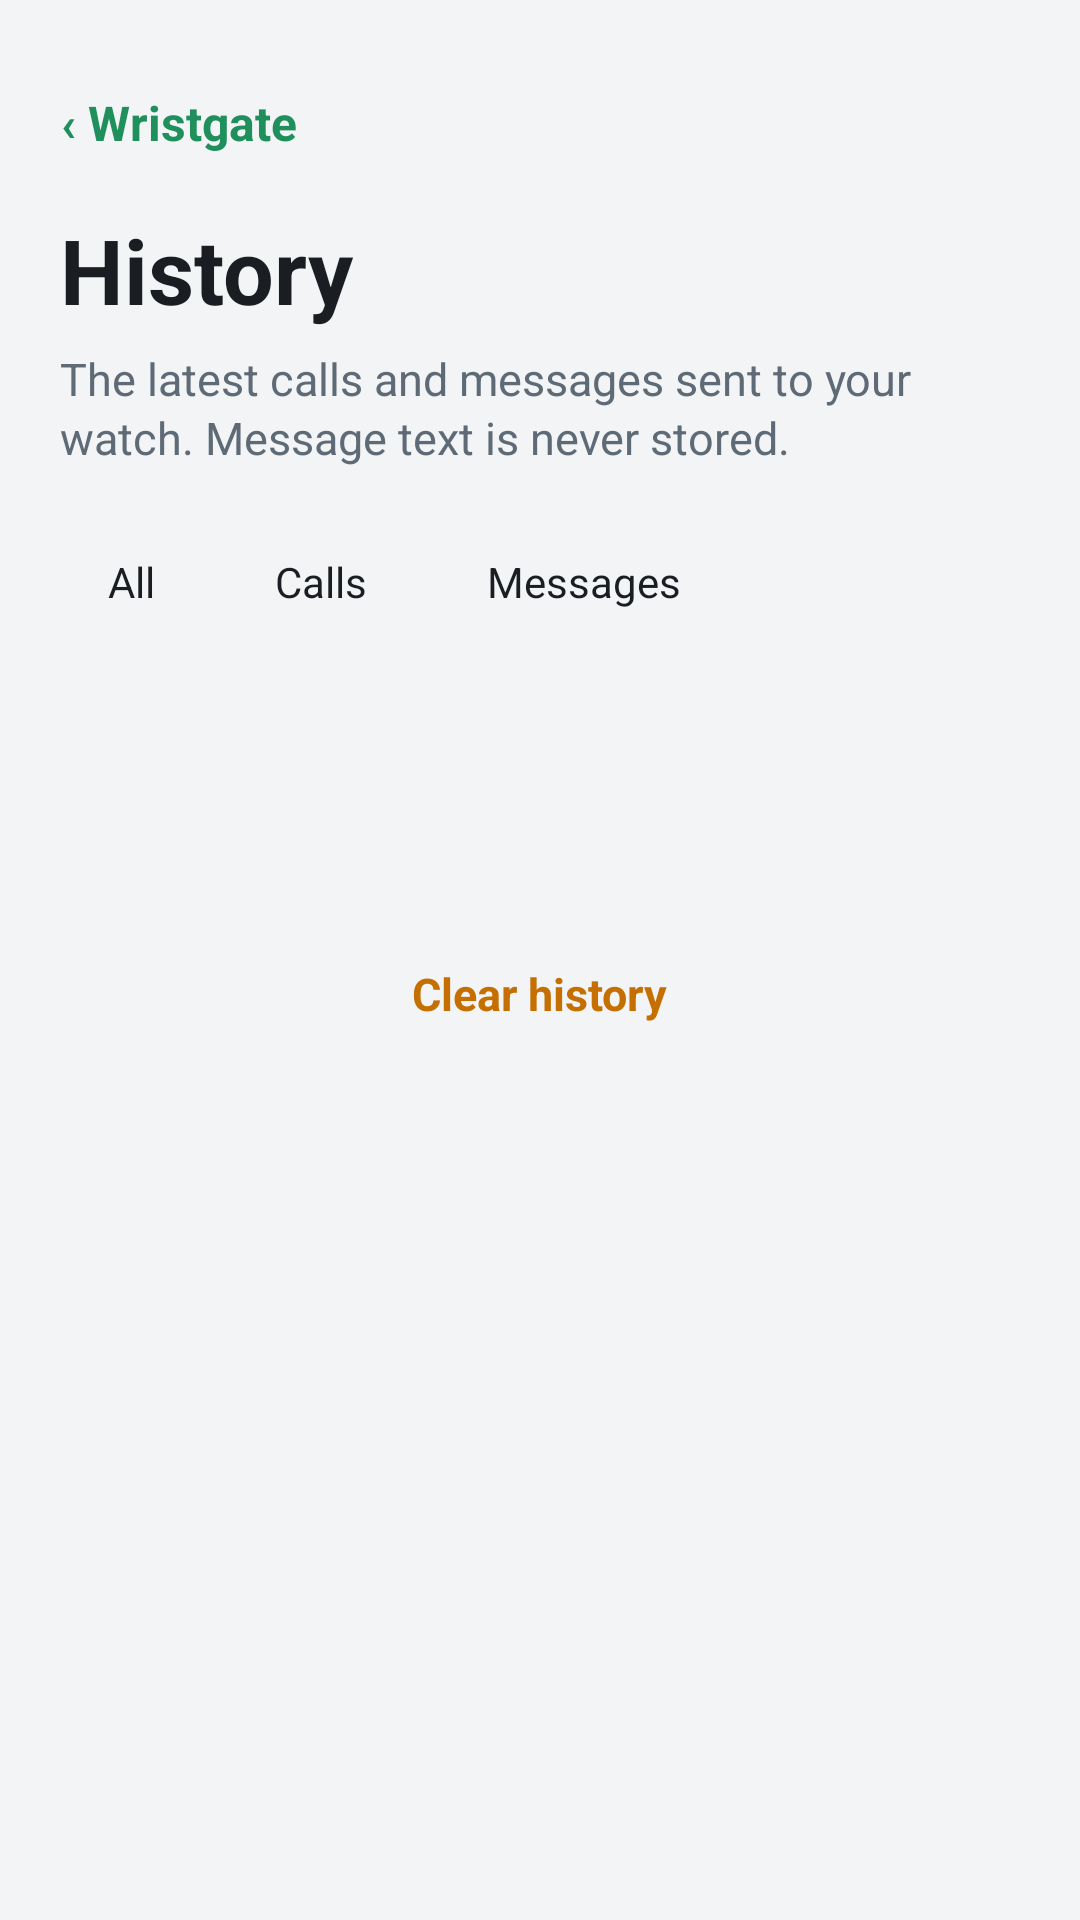

Reconstruct the res/layout file that produces this screen, plus the resources it refers to.
<!-- AndroidManifest.xml: application theme AppTheme -->
<!-- res/layout/activity_history.xml -->
<?xml version="1.0" encoding="utf-8"?>
<ScrollView xmlns:android="http://schemas.android.com/apk/res/android"
    android:layout_width="match_parent"
    android:layout_height="match_parent"
    android:background="@color/bg"
    android:fillViewport="true">

    <LinearLayout
        android:layout_width="match_parent"
        android:layout_height="wrap_content"
        android:orientation="vertical"
        android:paddingStart="20dp"
        android:paddingTop="24dp"
        android:paddingEnd="20dp"
        android:paddingBottom="32dp">

        <TextView
            android:id="@+id/back"
            android:layout_width="wrap_content"
            android:layout_height="wrap_content"
            android:layout_marginStart="-6dp"
            android:background="?android:attr/selectableItemBackgroundBorderless"
            android:padding="6dp"
            android:text="@string/back"
            android:textColor="@color/accent"
            android:textSize="16sp"
            android:textStyle="bold" />

        <TextView
            android:layout_width="wrap_content"
            android:layout_height="wrap_content"
            android:layout_marginTop="12dp"
            android:text="@string/history_title"
            android:textColor="@color/text"
            android:textSize="30sp"
            android:textStyle="bold" />

        <TextView
            android:layout_width="wrap_content"
            android:layout_height="wrap_content"
            android:layout_marginTop="6dp"
            android:lineSpacingExtra="2dp"
            android:text="@string/history_intro"
            android:textColor="@color/text_secondary"
            android:textSize="15sp" />

        
        <LinearLayout
            android:layout_width="match_parent"
            android:layout_height="wrap_content"
            android:layout_marginTop="20dp"
            android:gravity="center_vertical"
            android:orientation="horizontal">

            <TextView
                android:id="@+id/filterAll"
                android:layout_width="wrap_content"
                android:layout_height="36dp"
                android:layout_marginStart="0dp"
                android:gravity="center"
                android:paddingStart="16dp"
                android:paddingEnd="16dp"
                android:text="@string/filter_all"
                android:textColor="@color/text"
                android:textSize="14sp" />

            <TextView
                android:id="@+id/filterCalls"
                android:layout_width="wrap_content"
                android:layout_height="36dp"
                android:layout_marginStart="8dp"
                android:gravity="center"
                android:paddingStart="16dp"
                android:paddingEnd="16dp"
                android:text="@string/filter_calls"
                android:textColor="@color/text"
                android:textSize="14sp" />

            <TextView
                android:id="@+id/filterMessages"
                android:layout_width="wrap_content"
                android:layout_height="36dp"
                android:layout_marginStart="8dp"
                android:gravity="center"
                android:paddingStart="16dp"
                android:paddingEnd="16dp"
                android:text="@string/filter_messages"
                android:textColor="@color/text"
                android:textSize="14sp" />
        </LinearLayout>

        <TextView
            android:id="@+id/historyEmpty"
            android:layout_width="match_parent"
            android:layout_height="wrap_content"
            android:layout_marginTop="20dp"
            android:background="@drawable/bg_card"
            android:padding="18dp"
            android:textColor="@color/text_secondary"
            android:textSize="14sp" />

        
        <LinearLayout
            android:id="@+id/days"
            android:layout_width="match_parent"
            android:layout_height="wrap_content"
            android:orientation="vertical" />

        
        <TextView
            android:id="@+id/clearHistory"
            android:layout_width="wrap_content"
            android:layout_height="wrap_content"
            android:layout_gravity="center_horizontal"
            android:layout_marginTop="24dp"
            android:background="?android:attr/selectableItemBackground"
            android:paddingStart="16dp"
            android:paddingTop="10dp"
            android:paddingEnd="16dp"
            android:paddingBottom="10dp"
            android:text="@string/clear_history"
            android:textColor="@color/warn"
            android:textSize="15sp"
            android:textStyle="bold" />
    </LinearLayout>
</ScrollView>
<!-- resources referenced by this layout -->
<resources>
  <color name="accent">#1F8F5C</color>
  <color name="bg">#F2F4F6</color>
  <color name="text">#1A1D21</color>
  <color name="text_secondary">#5E6A75</color>
  <color name="warn">#C46F00</color>
  <string name="back">‹  Wristgate</string>
  <string name="clear_history">Clear history</string>
  <string name="filter_all">All</string>
  <string name="filter_calls">Calls</string>
  <string name="filter_messages">Messages</string>
  <string name="history_intro">The latest calls and messages sent to your watch. Message text is never stored.</string>
  <string name="history_title">History</string>
  <style name="AppTheme" parent="android:Theme.DeviceDefault.Light.NoActionBar">
          <item name="android:windowBackground">@color/bg</item>
          <item name="android:colorAccent">@color/accent</item>
          <item name="android:statusBarColor">@color/bg</item>
          <item name="android:navigationBarColor">@color/bg</item>
          <item name="android:windowLightStatusBar">true</item>
          <item name="android:windowLightNavigationBar">true</item>
      </style>
</resources>
